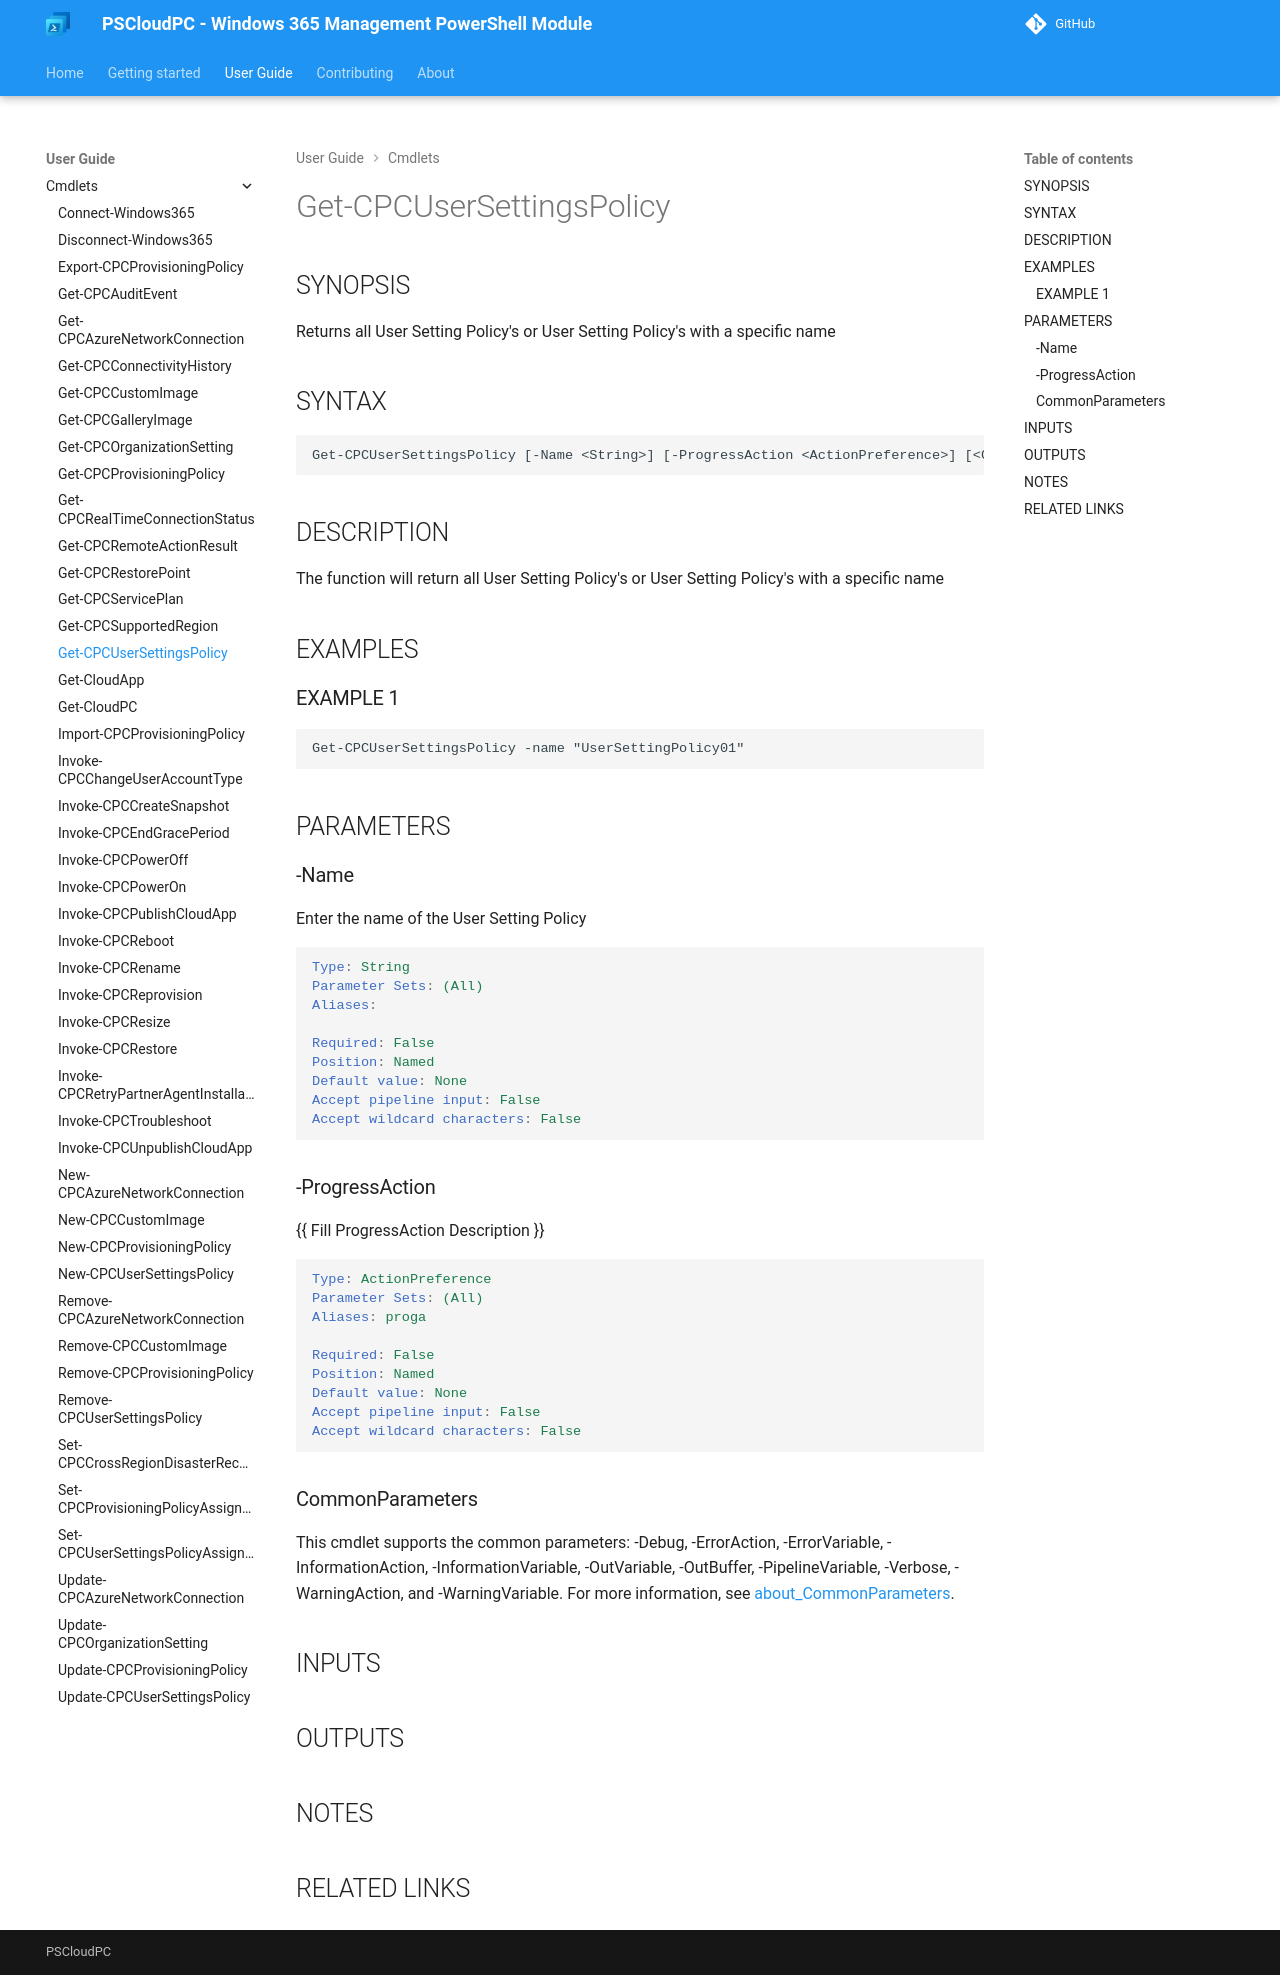

repository: Windows365Management/PSCloudPC-site · page: cmdlets/Get-CPCUserSettingsPolicy/index.html · generator: mkdocs

---
external help file: PSCloudPC-help.xml
Module Name: PSCloudPC
online version:
schema: 2.0.0
---

# Get-CPCUserSettingsPolicy

## SYNOPSIS
Returns all User Setting Policy's or User Setting Policy's with a specific name

## SYNTAX

```
Get-CPCUserSettingsPolicy [-Name <String>] [-ProgressAction <ActionPreference>] [<CommonParameters>]
```

## DESCRIPTION
The function will return all User Setting Policy's or User Setting Policy's with a specific name

## EXAMPLES

### EXAMPLE 1
```
Get-CPCUserSettingsPolicy -name "UserSettingPolicy01"
```

## PARAMETERS

### -Name
Enter the name of the User Setting Policy

```yaml
Type: String
Parameter Sets: (All)
Aliases:

Required: False
Position: Named
Default value: None
Accept pipeline input: False
Accept wildcard characters: False
```

### -ProgressAction
{{ Fill ProgressAction Description }}

```yaml
Type: ActionPreference
Parameter Sets: (All)
Aliases: proga

Required: False
Position: Named
Default value: None
Accept pipeline input: False
Accept wildcard characters: False
```

### CommonParameters
This cmdlet supports the common parameters: -Debug, -ErrorAction, -ErrorVariable, -InformationAction, -InformationVariable, -OutVariable, -OutBuffer, -PipelineVariable, -Verbose, -WarningAction, and -WarningVariable. For more information, see [about_CommonParameters](http://go.microsoft.com/fwlink/?LinkID=113216).

## INPUTS

## OUTPUTS

## NOTES

## RELATED LINKS
